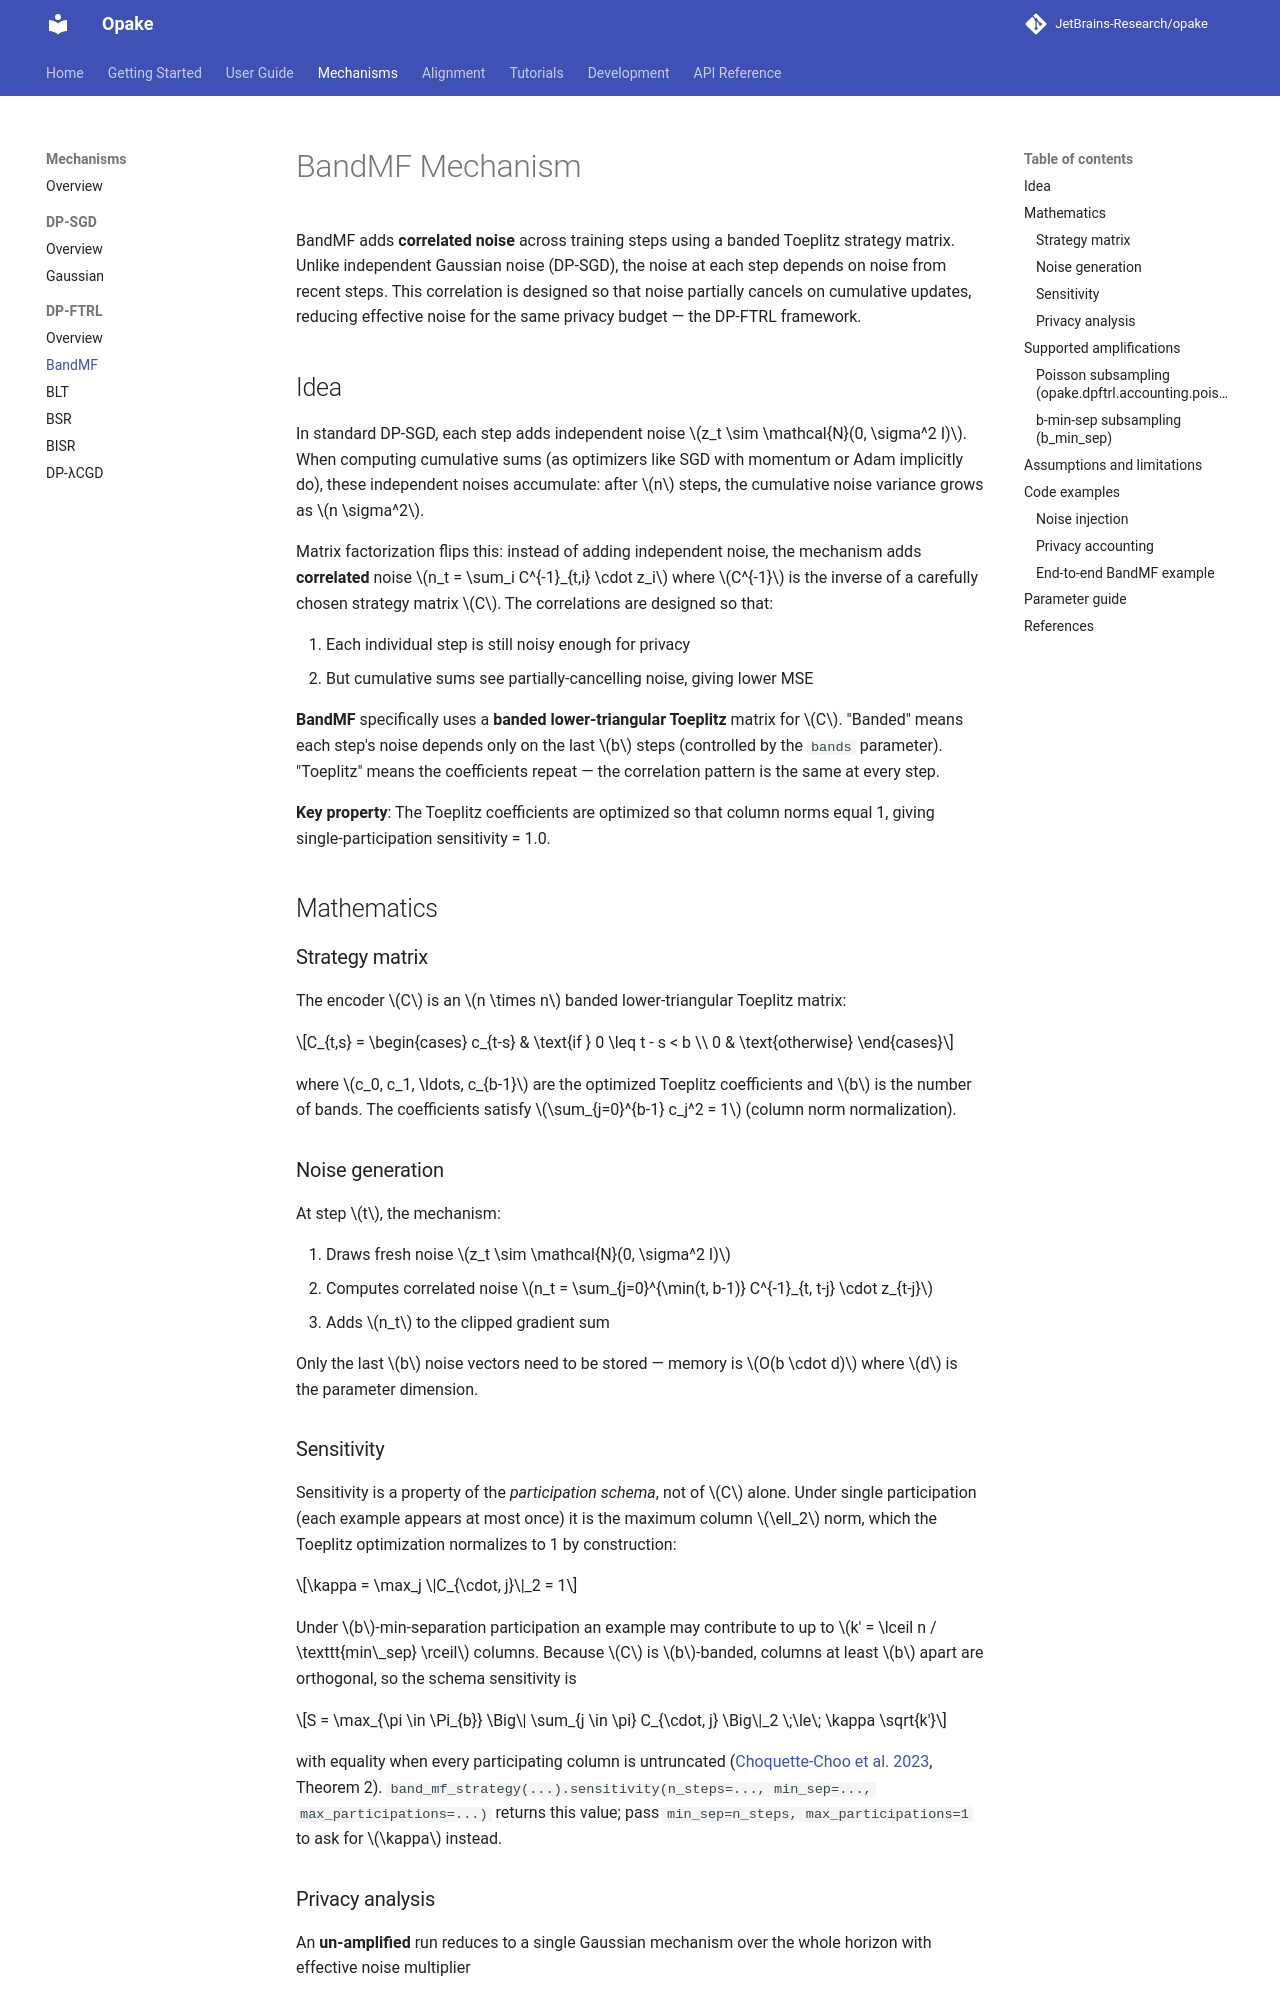

repository: JetBrains-Research/opake · page: 0.16.1/mechanisms/dp-ftrl/band-mf/index.html · generator: mkdocs

# BandMF Mechanism

BandMF adds **correlated noise** across training steps using a banded Toeplitz
strategy matrix. Unlike independent Gaussian noise (DP-SGD), the noise at each
step depends on noise from recent steps. This correlation is designed so that
noise partially cancels on cumulative updates, reducing effective noise for the
same privacy budget — the DP-FTRL framework.

## Idea

In standard DP-SGD, each step adds independent noise $z_t \sim \mathcal{N}(0, \sigma^2 I)$.
When computing cumulative sums (as optimizers like SGD with momentum or Adam
implicitly do), these independent noises accumulate: after $n$ steps, the
cumulative noise variance grows as $n \sigma^2$.

Matrix factorization flips this: instead of adding independent noise, the
mechanism adds **correlated** noise $n_t = \sum_i C^{-1}_{t,i} \cdot z_i$ where
$C^{-1}$ is the inverse of a carefully chosen strategy matrix $C$. The
correlations are designed so that:

1. Each individual step is still noisy enough for privacy
2. But cumulative sums see partially-cancelling noise, giving lower MSE

**BandMF** specifically uses a **banded lower-triangular Toeplitz** matrix for
$C$. "Banded" means each step's noise depends only on the last $b$ steps
(controlled by the `bands` parameter). "Toeplitz" means the coefficients
repeat — the correlation pattern is the same at every step.

**Key property**: The Toeplitz coefficients are optimized so that column norms
equal 1, giving single-participation sensitivity = 1.0.

## Mathematics

### Strategy matrix

The encoder $C$ is an $n \times n$ banded lower-triangular Toeplitz matrix:

$$C_{t,s} = \begin{cases} c_{t-s} & \text{if } 0 \leq t - s < b \\ 0 & \text{otherwise} \end{cases}$$

where $c_0, c_1, \ldots, c_{b-1}$ are the optimized Toeplitz coefficients and
$b$ is the number of bands. The coefficients satisfy $\sum_{j=0}^{b-1} c_j^2 = 1$
(column norm normalization).

### Noise generation

At step $t$, the mechanism:

1. Draws fresh noise $z_t \sim \mathcal{N}(0, \sigma^2 I)$
2. Computes correlated noise $n_t = \sum_{j=0}^{\min(t, b-1)} C^{-1}_{t, t-j} \cdot z_{t-j}$
3. Adds $n_t$ to the clipped gradient sum

Only the last $b$ noise vectors need to be stored — memory is $O(b \cdot d)$ where
$d$ is the parameter dimension.

### Sensitivity

Sensitivity is a property of the *participation schema*, not of $C$ alone.
Under single participation (each example appears at most once) it is the
maximum column $\ell_2$ norm, which the Toeplitz optimization normalizes
to 1 by construction:

$$\kappa = \max_j \|C_{\cdot, j}\|_2 = 1$$

Under $b$-min-separation participation an example may contribute to up to
$k' = \lceil n / \texttt{min\_sep} \rceil$ columns.  Because $C$ is
$b$-banded, columns at least $b$ apart are orthogonal, so the schema
sensitivity is

$$S = \max_{\pi \in \Pi_{b}} \Big\| \sum_{j \in \pi} C_{\cdot, j} \Big\|_2
\;\le\; \kappa \sqrt{k'}$$

with equality when every participating column is untruncated
([Choquette-Choo et al. 2023](https://arxiv.org/abs/2306.08153), Theorem 2).
`band_mf_strategy(...).sensitivity(n_steps=..., min_sep=..., max_participations=...)`
returns this value; pass `min_sep=n_steps, max_participations=1` to ask for
$\kappa$ instead.
